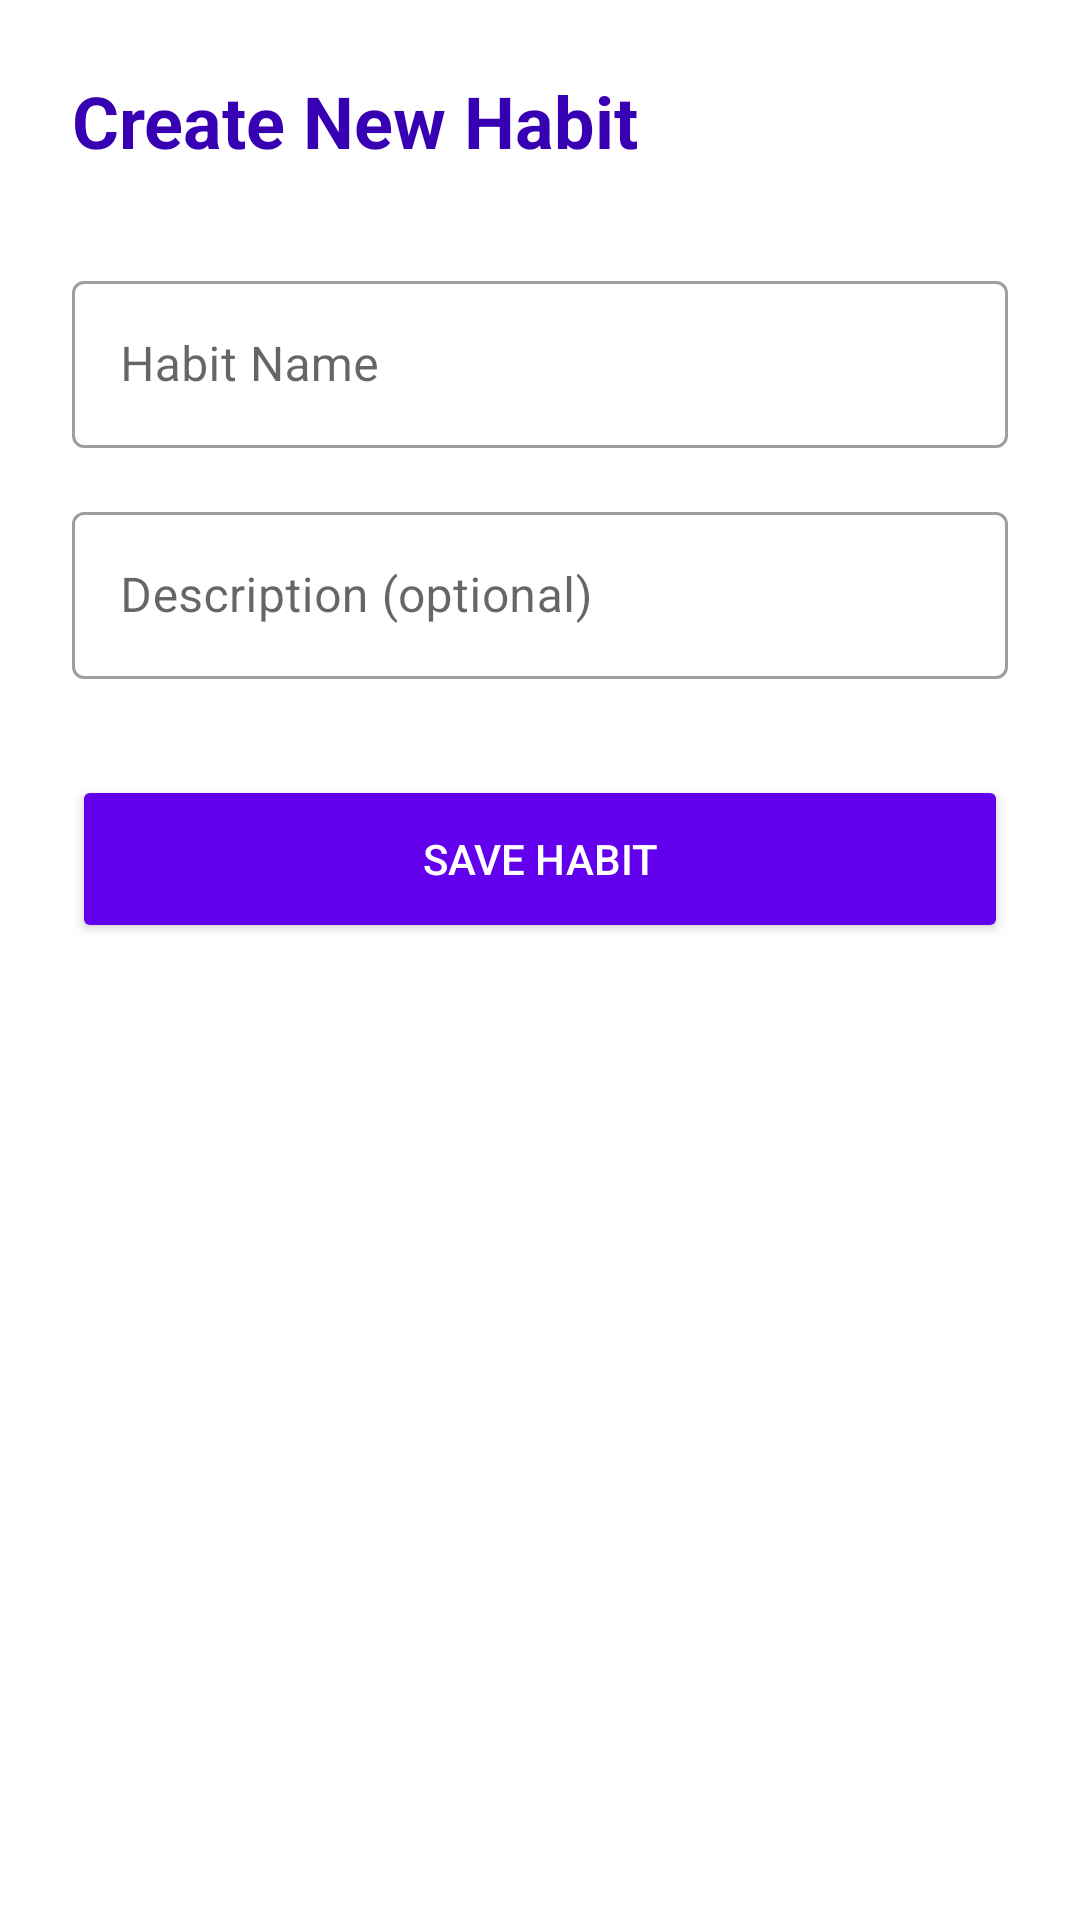

This screen was rendered from an Android layout file. Write that file and the resources it references.
<!-- AndroidManifest.xml: application theme Theme.SmartHabitTracker -->
<!-- res/layout/activity_add_habit.xml -->
<?xml version="1.0" encoding="utf-8"?>
<androidx.constraintlayout.widget.ConstraintLayout xmlns:android="http://schemas.android.com/apk/res/android"
    xmlns:app="http://schemas.android.com/apk/res-auto"
    xmlns:tools="http://schemas.android.com/tools"
    android:layout_width="match_parent"
    android:layout_height="match_parent"
    android:padding="24dp"
    tools:context=".AddHabitActivity">

    <TextView
        android:id="@+id/tvTitle"
        android:layout_width="wrap_content"
        android:layout_height="wrap_content"
        android:text="Create New Habit"
        android:textSize="24sp"
        android:textStyle="bold"
        android:textColor="@color/purple_700"
        app:layout_constraintStart_toStartOf="parent"
        app:layout_constraintTop_toTopOf="parent" />

    <com.google.android.material.textfield.TextInputLayout
        android:id="@+id/tilName"
        style="@style/Widget.MaterialComponents.TextInputLayout.OutlinedBox"
        android:layout_width="match_parent"
        android:layout_height="wrap_content"
        android:layout_marginTop="32dp"
        android:hint="Habit Name"
        app:layout_constraintTop_toBottomOf="@id/tvTitle">

        <com.google.android.material.textfield.TextInputEditText
            android:id="@+id/etHabitName"
            android:layout_width="match_parent"
            android:layout_height="wrap_content"
            android:inputType="textCapSentences" />
    </com.google.android.material.textfield.TextInputLayout>

    <com.google.android.material.textfield.TextInputLayout
        android:id="@+id/tilDescription"
        style="@style/Widget.MaterialComponents.TextInputLayout.OutlinedBox"
        android:layout_width="match_parent"
        android:layout_height="wrap_content"
        android:layout_marginTop="16dp"
        android:hint="Description (optional)"
        app:layout_constraintTop_toBottomOf="@id/tilName">

        <com.google.android.material.textfield.TextInputEditText
            android:id="@+id/etDescription"
            android:layout_width="match_parent"
            android:layout_height="wrap_content"
            android:inputType="textCapSentences" />
    </com.google.android.material.textfield.TextInputLayout>

    <Button
        android:id="@+id/btnSaveHabit"
        android:layout_width="match_parent"
        android:layout_height="56dp"
        android:layout_marginTop="32dp"
        android:backgroundTint="@color/purple_500"
        android:text="Save Habit"
        android:textColor="@android:color/white"
        app:cornerRadius="12dp"
        app:layout_constraintTop_toBottomOf="@id/tilDescription" />

</androidx.constraintlayout.widget.ConstraintLayout>
<!-- resources referenced by this layout -->
<resources>
  <style name="Theme.SmartHabitTracker" parent="Base.Theme.SmartHabitTracker" />
  <style name="Base.Theme.SmartHabitTracker" parent="Theme.MaterialComponents.DayNight.NoActionBar">
          
          <item name="colorPrimary">@color/purple_500</item>
          <item name="colorPrimaryVariant">@color/purple_700</item>
          <item name="colorOnPrimary">@color/white</item>
          
          <item name="colorSecondary">@color/teal_200</item>
          <item name="colorSecondaryVariant">@color/teal_700</item>
          <item name="colorOnSecondary">@color/black</item>
          
          <item name="android:statusBarColor">?attr/colorPrimaryVariant</item>
          
      </style>
  <!-- not gathered from this repository: default colours our renderer supplied (Android Studio template values) -->
  <color name="purple_500">#FF6200EE</color>
  <color name="purple_700">#FF3700B3</color>
  <color name="teal_200">#FF03DAC5</color>
  <color name="teal_700">#FF018786</color>
  <color name="black">#FF000000</color>
  <color name="white">#FFFFFFFF</color>
</resources>
